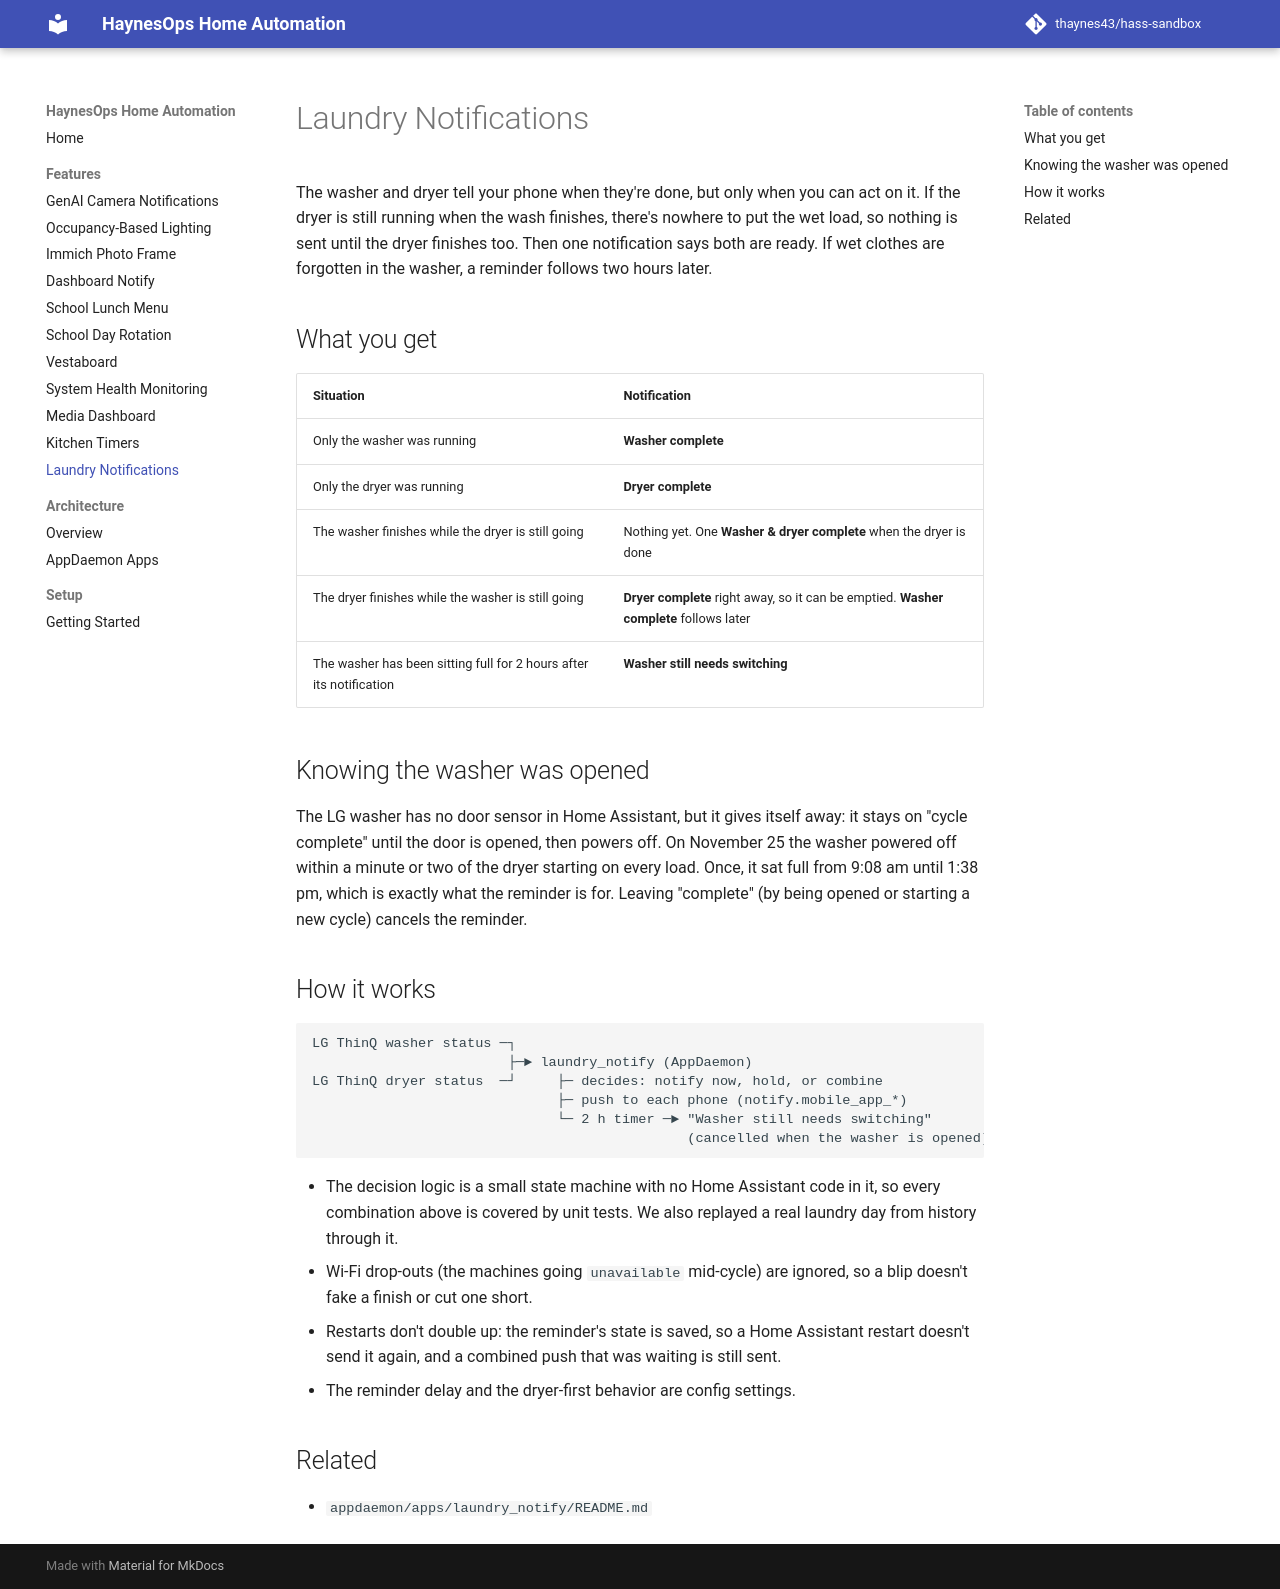

repository: thaynes43/hass-sandbox · page: features/laundry-notifications/index.html · generator: mkdocs

# Laundry Notifications

The washer and dryer tell your phone when they're done, but only when you can act on it. If the dryer is still running when the wash finishes, there's nowhere to put the wet load, so nothing is sent until the dryer finishes too. Then one notification says both are ready. If wet clothes are forgotten in the washer, a reminder follows two hours later.

## What you get

| Situation | Notification |
|---|---|
| Only the washer was running | **Washer complete** |
| Only the dryer was running | **Dryer complete** |
| The washer finishes while the dryer is still going | Nothing yet. One **Washer & dryer complete** when the dryer is done |
| The dryer finishes while the washer is still going | **Dryer complete** right away, so it can be emptied. **Washer complete** follows later |
| The washer has been sitting full for 2 hours after its notification | **Washer still needs switching** |

## Knowing the washer was opened

The LG washer has no door sensor in Home Assistant, but it gives itself away: it stays on "cycle complete" until the door is opened, then powers off. On November 25 the washer powered off within a minute or two of the dryer starting on every load. Once, it sat full from 9:08 am until 1:38 pm, which is exactly what the reminder is for. Leaving "complete" (by being opened or starting a new cycle) cancels the reminder.

## How it works

```
LG ThinQ washer status ─┐
                        ├─► laundry_notify (AppDaemon)
LG ThinQ dryer status  ─┘     ├─ decides: notify now, hold, or combine
                              ├─ push to each phone (notify.mobile_app_*)
                              └─ 2 h timer ─► "Washer still needs switching"
                                              (cancelled when the washer is opened)
```

- The decision logic is a small state machine with no Home Assistant code in it, so every combination above is covered by unit tests. We also replayed a real laundry day from history through it.
- Wi-Fi drop-outs (the machines going `unavailable` mid-cycle) are ignored, so a blip doesn't fake a finish or cut one short.
- Restarts don't double up: the reminder's state is saved, so a Home Assistant restart doesn't send it again, and a combined push that was waiting is still sent.
- The reminder delay and the dryer-first behavior are config settings.

## Related

- `appdaemon/apps/laundry_notify/README.md`
